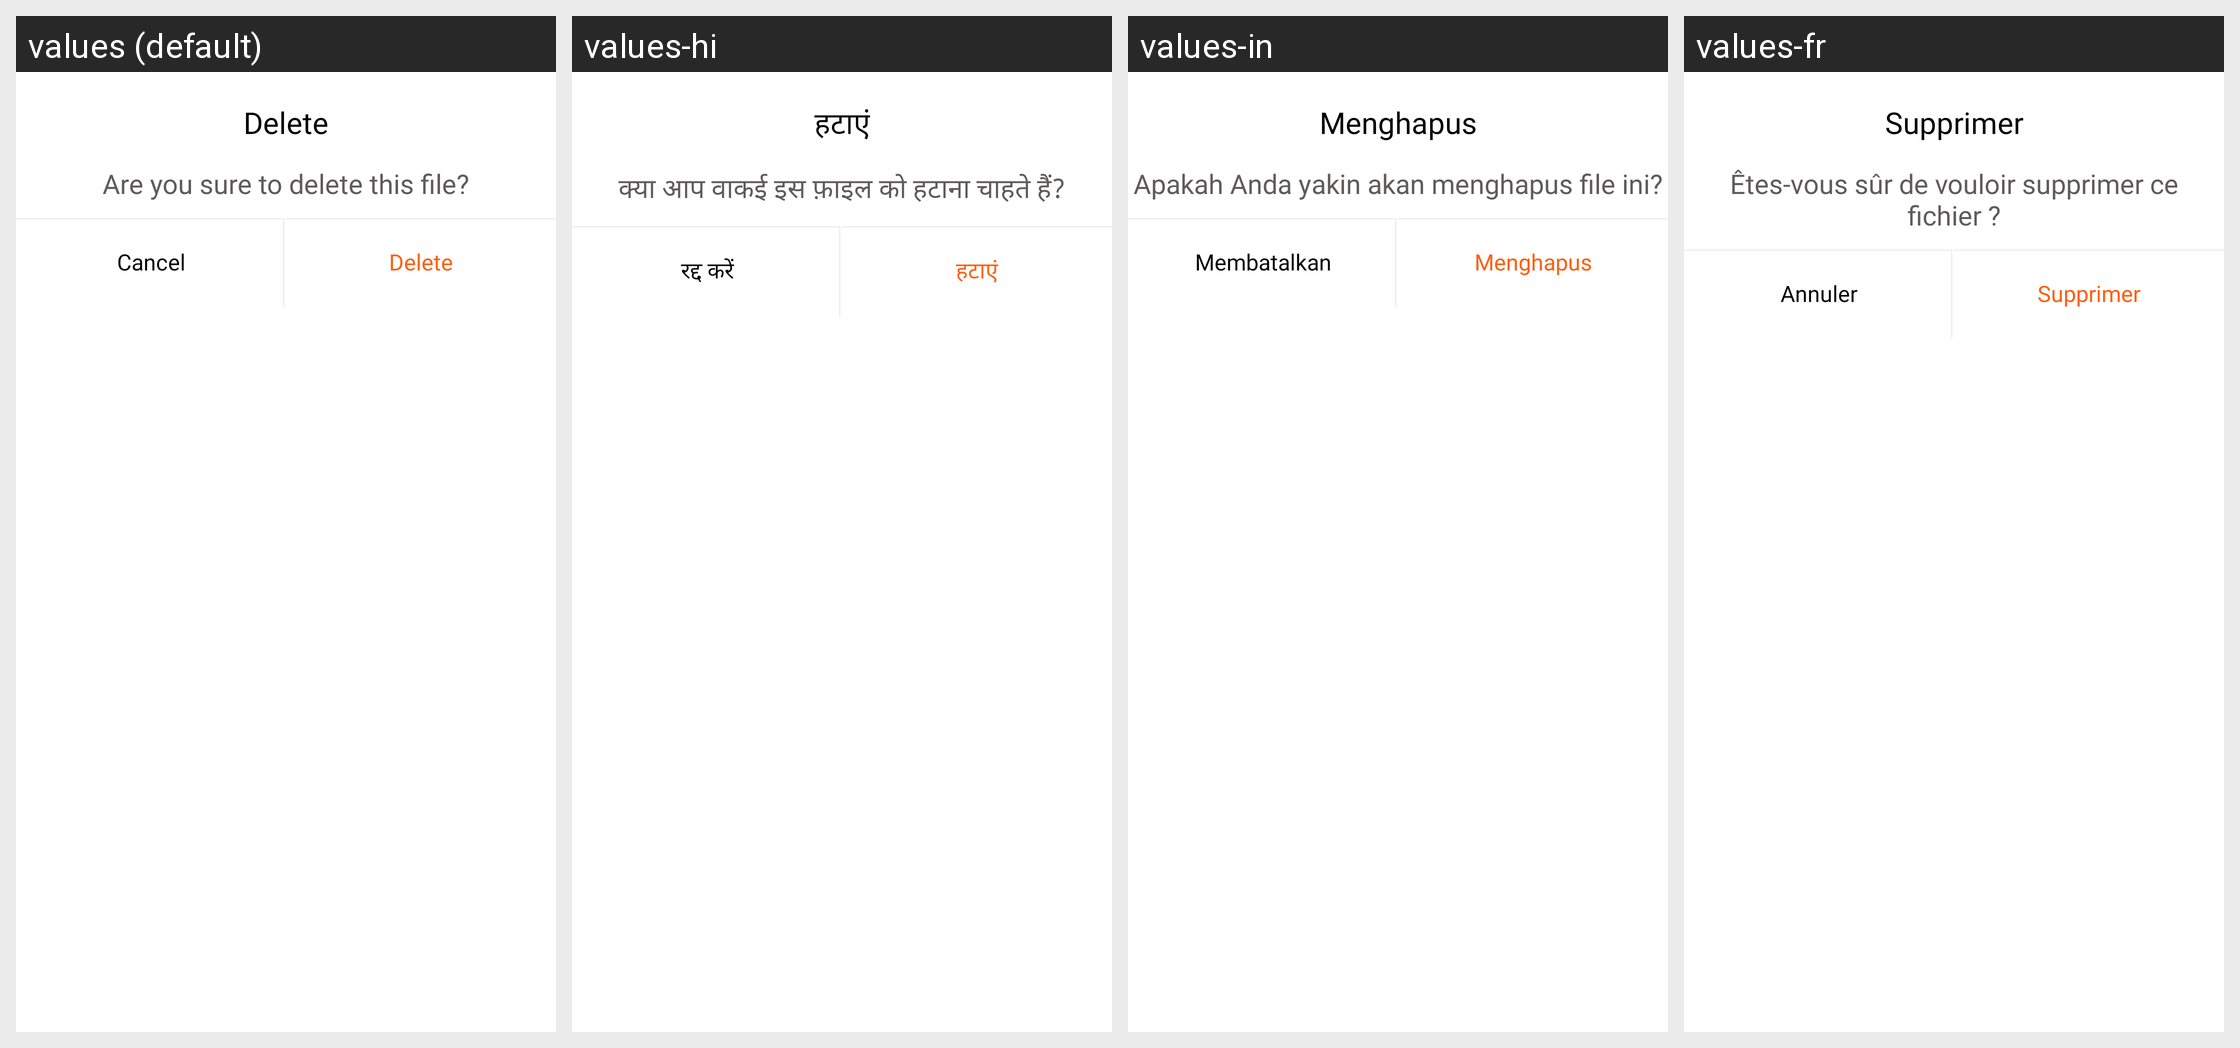

Strings drawn on this Android screen and how each of the app's shown locales translates them:
Android screen res/layout/layout_dialog_delete.xml rendered under 4 locales, left to right: values (default), values-hi, values-in, values-fr. Device: Nexus 5 (rendered at 1080×1920; each locale shown at half size, 540×960, under a caption strip naming it); theme Theme.PowerPointReader.
Other locales in the repository, not shown: values-es, values-ja, values-nl, values-pt, values-vi-rVN.
Strings drawn on this screen, with the default value and each locale's value (text and hints the layout hard-codes, and strings that could not be matched under every locale, appear in the picture but are not listed):

delete
  values: Delete
  values-hi: हटाएं
  values-in: Menghapus
  values-fr: Supprimer

are_you_sure_to_delete_this_file
  values: Are you sure to delete this file?
  values-hi: क्या आप वाकई इस फ़ाइल को हटाना चाहते हैं?
  values-in: Apakah Anda yakin akan menghapus file ini?
  values-fr: Êtes-vous sûr de vouloir supprimer ce fichier ?

cancel
  values: Cancel
  values-hi: रद्द करें
  values-in: Membatalkan
  values-fr: Annuler
